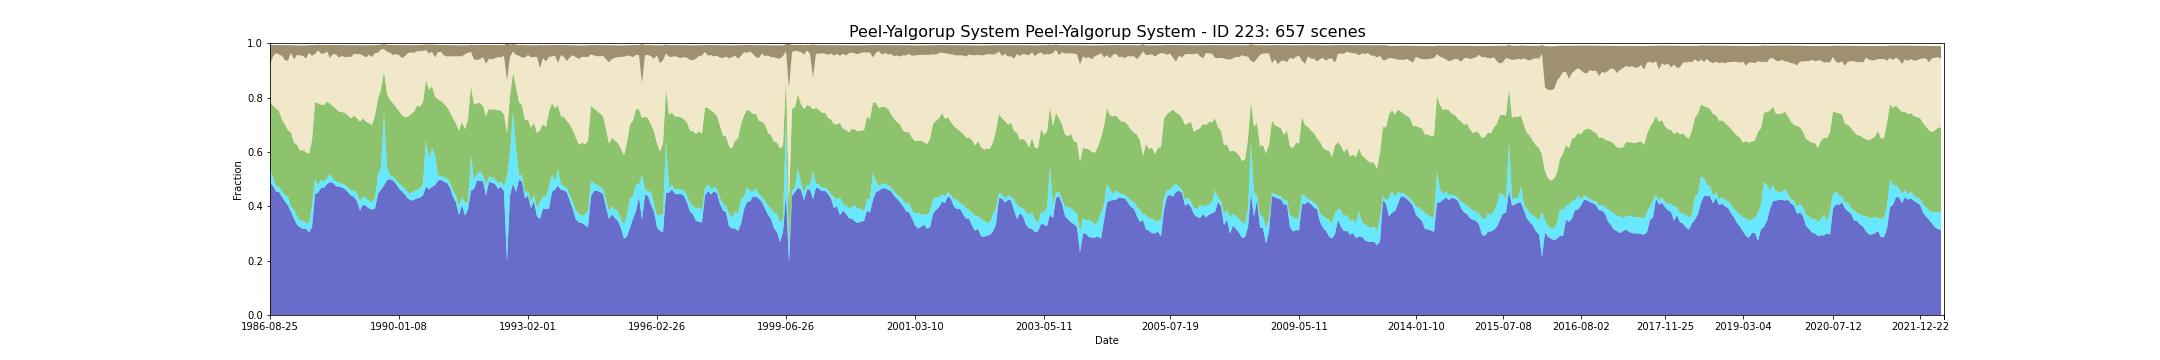

The file beside this chart, header and first rows:
feature_id, water, wet, bs, pv, npv, pc_missing, date, s3_csv_path, display_time
223, 0.4858, 0.06065, 0.07433, 0.2365, 0.1369, 0.05359, 1986-08-25T01:27:08Z, s3://dea-public-data-dev/projects/WIT/Ra…, 1986-08-25
223, 0.4756, 0.03025, 0.04239, 0.2648, 0.1803, 0.0008501, 1986-08-16T01:33:39Z, s3://dea-public-data-dev/projects/WIT/Ra…, 1986-08-16
223, 0.4545, 0.0194, 0.02925, 0.2856, 0.2044, 0.0001768, 1987-09-04T01:38:37Z, s3://dea-public-data-dev/projects/WIT/Ra…, 1987-09-04
223, 0.4527, 0.019, 0.03484, 0.279, 0.2077, 0.0008501, 1987-09-29T01:33:01Z, s3://dea-public-data-dev/projects/WIT/Ra…, 1987-09-29
223, 0.4348, 0.01953, 0.03978, 0.2642, 0.2348, 0.0, 1987-11-07T01:39:56Z, s3://dea-public-data-dev/projects/WIT/Ra…, 1987-11-07
223, 0.4176, 0.02433, 0.05589, 0.2588, 0.2364, 0.03759, 1987-12-02T01:34:12Z, s3://dea-public-data-dev/projects/WIT/Ra…, 1987-12-02
223, 0.4033, 0.03109, 0.0573, 0.2455, 0.2559, 0.001961, 1987-12-09T01:40:28Z, s3://dea-public-data-dev/projects/WIT/Ra…, 1987-12-09
223, 0.3797, 0.02061, 0.02824, 0.2715, 0.2927, 0.04543, 1988-01-03T01:34:42Z, s3://dea-public-data-dev/projects/WIT/Ra…, 1988-01-03
223, 0.3545, 0.03193, 0.05185, 0.2478, 0.3064, 0.0004966, 1988-01-26T01:41:18Z, s3://dea-public-data-dev/projects/WIT/Ra…, 1988-01-26
223, 0.3315, 0.03339, 0.03517, 0.2609, 0.3314, 0.02506, 1988-02-11T01:41:36Z, s3://dea-public-data-dev/projects/WIT/Ra…, 1988-02-11
223, 0.323, 0.02423, 0.03717, 0.2581, 0.3495, 0.02263, 1988-02-20T01:35:32Z, s3://dea-public-data-dev/projects/WIT/Ra…, 1988-02-20
223, 0.3168, 0.03052, 0.03853, 0.2593, 0.3469, 0.02713, 1988-02-27T01:41:48Z, s3://dea-public-data-dev/projects/WIT/Ra…, 1988-02-27
223, 0.3182, 0.02103, 0.04851, 0.2604, 0.3439, 0.06983, 1988-03-14T01:41:57Z, s3://dea-public-data-dev/projects/WIT/Ra…, 1988-03-14
223, 0.3028, 0.0341, 0.02749, 0.2557, 0.3724, 0.001549, 1988-04-08T01:35:57Z, s3://dea-public-data-dev/projects/WIT/Ra…, 1988-04-08
223, 0.323, 0.07929, 0.0397, 0.2406, 0.3106, 0.06025, 1988-04-24T01:36:01Z, s3://dea-public-data-dev/projects/WIT/Ra…, 1988-04-24
223, 0.4439, 0.05768, 0.03304, 0.2819, 0.1769, 0.0, 1988-06-27T01:36:30Z, s3://dea-public-data-dev/projects/WIT/Ra…, 1988-06-27
223, 0.4499, 0.02786, 0.02037, 0.3015, 0.1946, 0.02104, 1988-07-20T01:42:44Z, s3://dea-public-data-dev/projects/WIT/Ra…, 1988-07-20
223, 0.4667, 0.02978, 0.03199, 0.2776, 0.1875, 0.0004209, 1988-07-29T01:36:35Z, s3://dea-public-data-dev/projects/WIT/Ra…, 1988-07-29
223, 0.4681, 0.02359, 0.03179, 0.2798, 0.1902, 0.001793, 1988-08-05T01:42:46Z, s3://dea-public-data-dev/projects/WIT/Ra…, 1988-08-05
223, 0.4816, 0.02045, 0.02381, 0.2831, 0.1847, 0.0, 1988-08-21T01:42:48Z, s3://dea-public-data-dev/projects/WIT/Ra…, 1988-08-21
223, 0.4888, 0.03073, 0.04774, 0.2581, 0.168, 0.01389, 1988-09-15T01:36:36Z, s3://dea-public-data-dev/projects/WIT/Ra…, 1988-09-15
223, 0.4872, 0.01555, 0.03314, 0.2649, 0.1926, 0.0, 1988-11-09T01:42:38Z, s3://dea-public-data-dev/projects/WIT/Ra…, 1988-11-09
223, 0.4739, 0.01456, 0.03477, 0.2706, 0.1995, 0.0133, 1988-11-25T01:42:38Z, s3://dea-public-data-dev/projects/WIT/Ra…, 1988-11-25
223, 0.4722, 0.01652, 0.04667, 0.2596, 0.1983, 0.004436, 1988-12-04T01:36:23Z, s3://dea-public-data-dev/projects/WIT/Ra…, 1988-12-04
223, 0.4688, 0.01572, 0.03967, 0.2622, 0.2068, 0.000968, 1988-12-11T01:42:27Z, s3://dea-public-data-dev/projects/WIT/Ra…, 1988-12-11
223, 0.4628, 0.01606, 0.04468, 0.2649, 0.2047, 0.01109, 1988-12-20T01:36:11Z, s3://dea-public-data-dev/projects/WIT/Ra…, 1988-12-20
223, 0.4518, 0.01711, 0.04275, 0.2654, 0.2159, 0.01418, 1988-12-27T01:42:22Z, s3://dea-public-data-dev/projects/WIT/Ra…, 1988-12-27
223, 0.4387, 0.01921, 0.04398, 0.2662, 0.2247, 0.0003199, 1989-01-05T01:36:10Z, s3://dea-public-data-dev/projects/WIT/Ra…, 1989-01-05
223, 0.4353, 0.02337, 0.03135, 0.2751, 0.2277, 0.00569, 1989-01-12T01:42:14Z, s3://dea-public-data-dev/projects/WIT/Ra…, 1989-01-12
223, 0.4188, 0.02887, 0.03379, 0.2754, 0.236, 0.006641, 1989-01-28T01:42:01Z, s3://dea-public-data-dev/projects/WIT/Ra…, 1989-01-28
223, 0.3847, 0.0327, 0.03208, 0.2941, 0.2488, 0.06469, 1989-02-13T01:42:03Z, s3://dea-public-data-dev/projects/WIT/Ra…, 1989-02-13
223, 0.4071, 0.02931, 0.03852, 0.2873, 0.2304, 0.06304, 1989-02-22T01:35:46Z, s3://dea-public-data-dev/projects/WIT/Ra…, 1989-02-22
223, 0.4009, 0.02963, 0.04474, 0.2809, 0.2364, 0.01589, 1989-03-10T01:35:21Z, s3://dea-public-data-dev/projects/WIT/Ra…, 1989-03-10
223, 0.3926, 0.02864, 0.03522, 0.2847, 0.2516, 0.0297, 1989-03-17T01:41:11Z, s3://dea-public-data-dev/projects/WIT/Ra…, 1989-03-17
223, 0.3875, 0.02534, 0.04349, 0.2863, 0.2499, 0.04978, 1989-03-26T01:34:48Z, s3://dea-public-data-dev/projects/WIT/Ra…, 1989-03-26
223, 0.3923, 0.03973, 0.0292, 0.3028, 0.2289, 0.001406, 1989-05-13T01:34:26Z, s3://dea-public-data-dev/projects/WIT/Ra…, 1989-05-13
223, 0.4458, 0.06656, 0.0283, 0.2845, 0.1684, 0.0, 1989-05-29T01:34:12Z, s3://dea-public-data-dev/projects/WIT/Ra…, 1989-05-29
223, 0.4612, 0.08159, 0.01784, 0.2858, 0.1483, 0.02067, 1989-06-21T01:39:50Z, s3://dea-public-data-dev/projects/WIT/Ra…, 1989-06-21
223, 0.4763, 0.2712, 0.01771, 0.1513, 0.08006, 0.0, 1989-07-16T01:33:13Z, s3://dea-public-data-dev/projects/WIT/Ra…, 1989-07-16
223, 0.496, 0.04474, 0.02488, 0.2735, 0.1548, 0.0, 1989-08-08T01:38:55Z, s3://dea-public-data-dev/projects/WIT/Ra…, 1989-08-08
223, 0.4997, 0.01524, 0.02819, 0.2765, 0.1737, 0.0, 1989-09-25T01:37:46Z, s3://dea-public-data-dev/projects/WIT/Ra…, 1989-09-25
223, 0.4951, 0.01401, 0.03694, 0.2702, 0.1771, 0.0, 1989-11-05T01:30:30Z, s3://dea-public-data-dev/projects/WIT/Ra…, 1989-11-05
223, 0.4829, 0.0149, 0.0331, 0.2664, 0.196, 0.0003619, 1989-12-14T01:35:33Z, s3://dea-public-data-dev/projects/WIT/Ra…, 1989-12-14
223, 0.4653, 0.01838, 0.03667, 0.2669, 0.2058, 0.006397, 1990-01-08T01:28:32Z, s3://dea-public-data-dev/projects/WIT/Ra…, 1990-01-08
223, 0.4542, 0.02175, 0.04731, 0.2595, 0.2103, 0.01531, 1990-01-24T01:28:04Z, s3://dea-public-data-dev/projects/WIT/Ra…, 1990-01-24
223, 0.4426, 0.02246, 0.04081, 0.2627, 0.2245, 0.008897, 1990-01-31T01:34:02Z, s3://dea-public-data-dev/projects/WIT/Ra…, 1990-01-31
223, 0.4281, 0.02273, 0.02914, 0.2797, 0.2333, 0.01256, 1990-02-25T01:27:03Z, s3://dea-public-data-dev/projects/WIT/Ra…, 1990-02-25
223, 0.4211, 0.02544, 0.02724, 0.2927, 0.2266, 0.03182, 1990-03-29T01:25:58Z, s3://dea-public-data-dev/projects/WIT/Ra…, 1990-03-29
223, 0.424, 0.0336, 0.02794, 0.291, 0.2166, 9.258869576200812e-05, 1990-04-14T01:26:04Z, s3://dea-public-data-dev/projects/WIT/Ra…, 1990-04-14
223, 0.4291, 0.02889, 0.02288, 0.3117, 0.2006, 0.04976, 1990-04-21T01:32:17Z, s3://dea-public-data-dev/projects/WIT/Ra…, 1990-04-21
223, 0.4315, 0.03451, 0.0226, 0.3013, 0.2038, 0.006868, 1990-05-07T01:32:13Z, s3://dea-public-data-dev/projects/WIT/Ra…, 1990-05-07
223, 0.4408, 0.04149, 0.02212, 0.3019, 0.1875, 0.02125, 1990-05-23T01:32:15Z, s3://dea-public-data-dev/projects/WIT/Ra…, 1990-05-23
223, 0.4727, 0.1714, 0.02098, 0.2192, 0.1111, 0.002104, 1990-06-17T01:26:01Z, s3://dea-public-data-dev/projects/WIT/Ra…, 1990-06-17
223, 0.4614, 0.1139, 0.03215, 0.2535, 0.1332, 0.08415, 1990-06-24T01:32:12Z, s3://dea-public-data-dev/projects/WIT/Ra…, 1990-06-24
223, 0.4715, 0.1426, 0.02659, 0.2279, 0.1262, 0.0, 1990-07-03T01:26:00Z, s3://dea-public-data-dev/projects/WIT/Ra…, 1990-07-03
223, 0.4776, 0.1119, 0.04628, 0.2148, 0.1436, 0.04682, 1990-07-10T01:32:10Z, s3://dea-public-data-dev/projects/WIT/Ra…, 1990-07-10
223, 0.4943, 0.01929, 0.02588, 0.2795, 0.1746, 0.006456, 1990-09-12T01:31:53Z, s3://dea-public-data-dev/projects/WIT/Ra…, 1990-09-12
223, 0.4975, 0.01384, 0.02553, 0.2763, 0.1803, 0.0, 1990-09-28T01:31:44Z, s3://dea-public-data-dev/projects/WIT/Ra…, 1990-09-28
223, 0.49, 0.01755, 0.03837, 0.2699, 0.1775, 0.0, 1990-10-23T01:25:24Z, s3://dea-public-data-dev/projects/WIT/Ra…, 1990-10-23
223, 0.4866, 0.01632, 0.04217, 0.2628, 0.1854, 0.000101, 1990-11-08T01:25:21Z, s3://dea-public-data-dev/projects/WIT/Ra…, 1990-11-08
... 597 more rows
